Dataset: data (GitHub, oliveeyay/WinesSparklingsKeras). Classes: sparkling wines, wines.

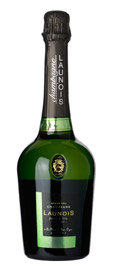
Label: sparkling wines

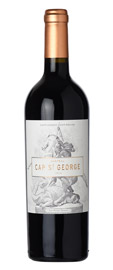
Label: wines

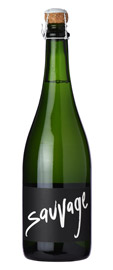
Label: sparkling wines

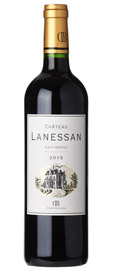
Label: wines

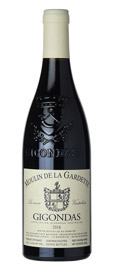
Label: wines

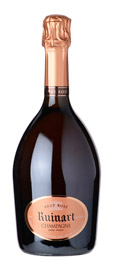
Label: sparkling wines
